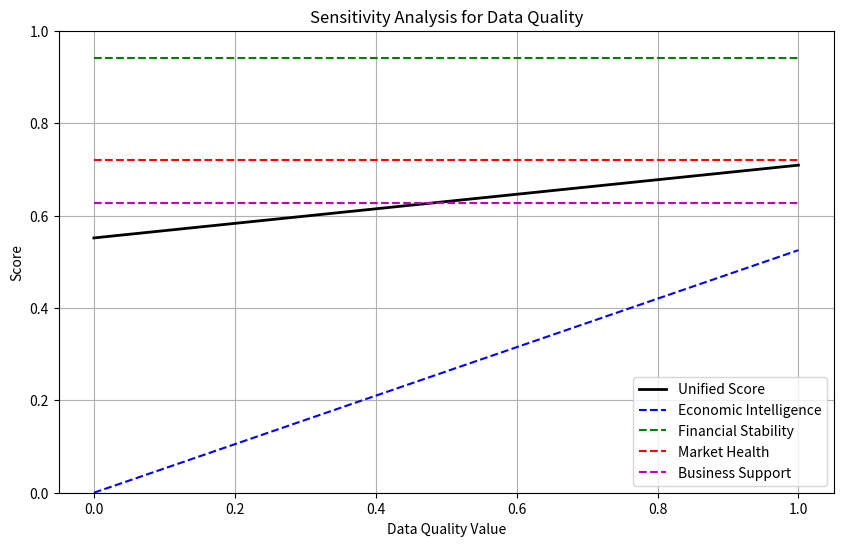
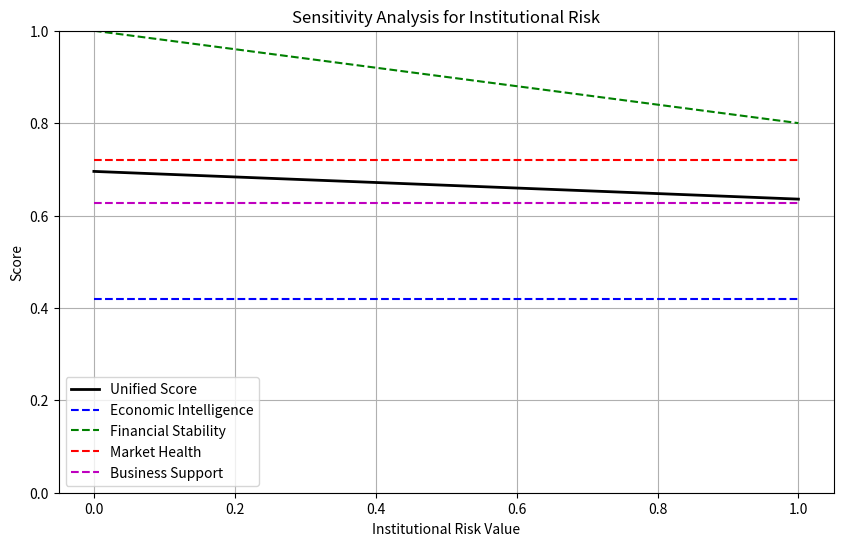
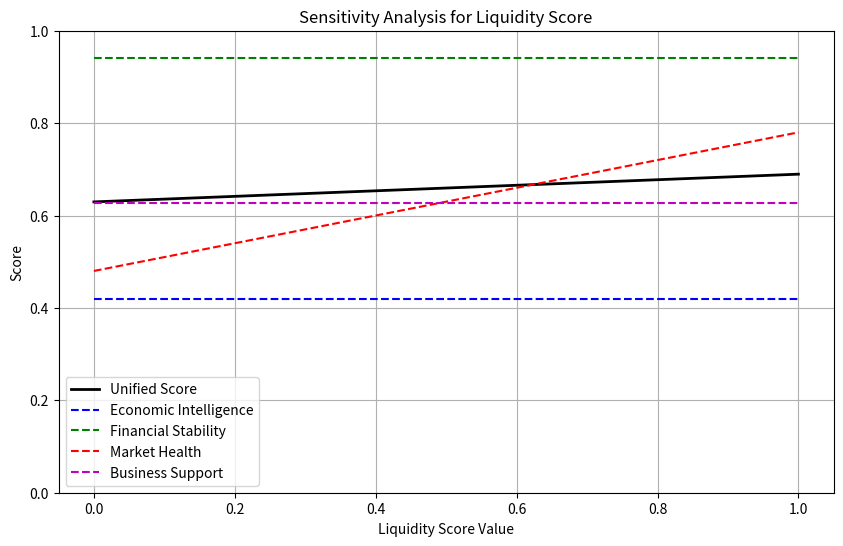
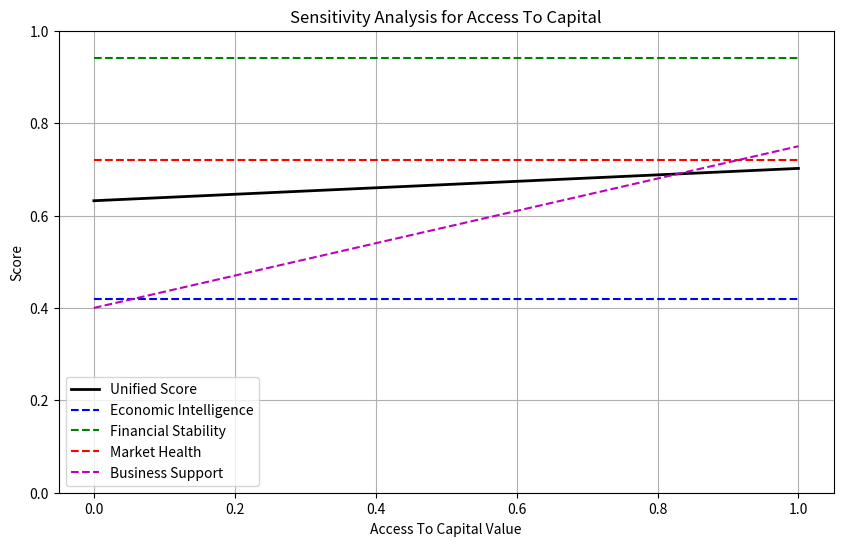
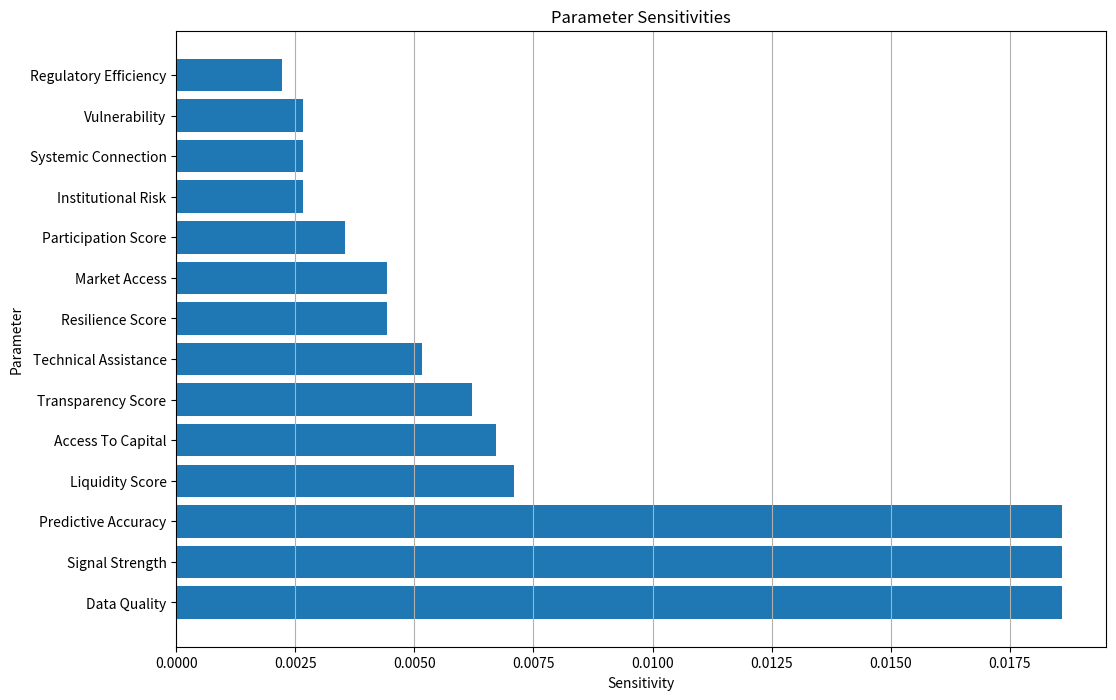
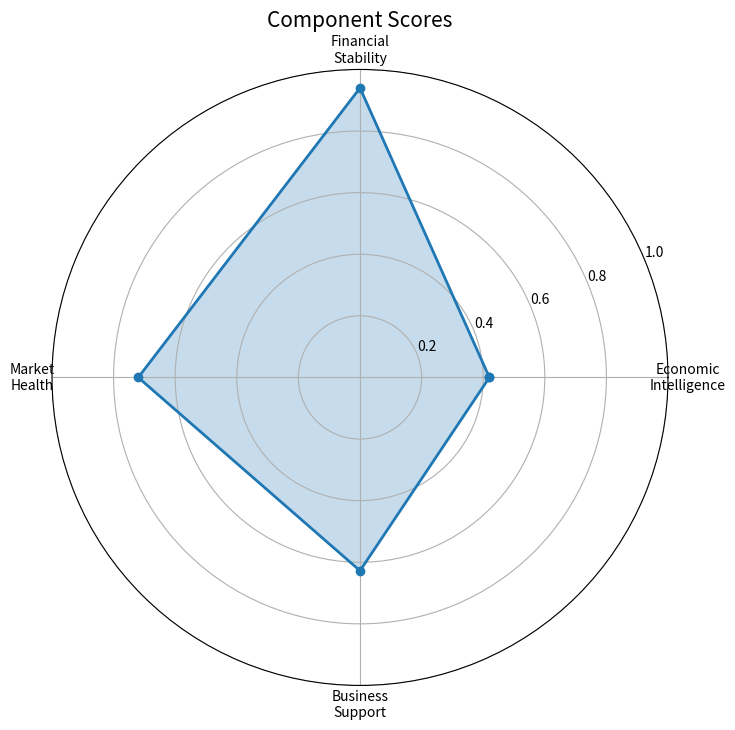

Reproduce these figures in Python, in order.
"""
Unified Economic Model Validation

This module implements formal validation of the unified economic model that integrates
approaches from Treasury, FDIC, CFTC, and SBA. It validates key mathematical properties
and ensures the model behaves as expected across a range of inputs.
"""

import json
import numpy as np
import matplotlib.pyplot as plt
from typing import Dict, List, Tuple, Optional, Any, Union
from dataclasses import dataclass
import io
import base64

# ===============================================
# Model definitions and core data structures
# ===============================================

@dataclass
class UnifiedModelParameters:
    """Parameters for the unified economic model."""
    # Treasury parameters (Economic Intelligence)
    data_quality: float = 0.8         # Quality of economic data (0-1)
    signal_strength: float = 0.7      # Strength of economic signals (0-1)
    predictive_accuracy: float = 0.75 # Accuracy of economic predictions (0-1)
    
    # FDIC parameters (Financial Stability)
    institutional_risk: float = 0.3   # Risk level of financial institutions (0-1)
    systemic_connection: float = 0.5  # Degree of systemic connections (0-1)
    vulnerability: float = 0.4        # System vulnerability (0-1)
    max_possible_risk: float = 1.0    # Maximum potential risk (normalization factor)
    
    # CFTC parameters (Market Health)
    liquidity_score: float = 0.8      # Market liquidity (0-1)
    transparency_score: float = 0.7   # Market transparency (0-1)
    participation_score: float = 0.6  # Market participation breadth (0-1)
    resilience_score: float = 0.75    # Market resilience to shocks (0-1)
    
    # SBA parameters (Business Support)
    access_to_capital: float = 0.65   # Capital access for businesses (0-1)
    technical_assistance: float = 0.7 # Technical support availability (0-1)
    market_access: float = 0.6        # Access to markets (0-1)
    regulatory_efficiency: float = 0.5# Regulatory environment efficiency (0-1)
    
    # Unified model weights
    ei_weight: float = 0.3            # Weight for Economic Intelligence
    fs_weight: float = 0.3            # Weight for Financial Stability
    mh_weight: float = 0.2            # Weight for Market Health
    bs_weight: float = 0.2            # Weight for Business Support

@dataclass
class ModelEvaluation:
    """Evaluation results for a model."""
    score: float
    component_scores: Dict[str, float]
    sensitivity: Dict[str, float]
    robustness: float
    validation_properties: Dict[str, bool]

# ===============================================
# Component model calculations
# ===============================================

def calculate_economic_intelligence(params: UnifiedModelParameters) -> float:
    """
    Calculate the Economic Intelligence (EI) score using Treasury's approach.
    
    Args:
        params: Model parameters
        
    Returns:
        float: Economic Intelligence score (0-1)
    """
    # Simple version for demonstration
    ei = (params.data_quality * params.signal_strength * params.predictive_accuracy)
    return ei

def calculate_financial_stability(params: UnifiedModelParameters) -> float:
    """
    Calculate the Financial Stability (FS) score using FDIC's approach.
    
    Args:
        params: Model parameters
        
    Returns:
        float: Financial Stability score (0-1)
    """
    # Higher score means more stability (less risk)
    risk_factor = params.institutional_risk * params.systemic_connection * params.vulnerability
    fs = 1.0 - (risk_factor / params.max_possible_risk)
    return fs

def calculate_market_health(params: UnifiedModelParameters) -> float:
    """
    Calculate the Market Health (MH) score using CFTC's approach.
    
    Args:
        params: Model parameters
        
    Returns:
        float: Market Health score (0-1)
    """
    mh = (params.liquidity_score * 0.3) + \
         (params.transparency_score * 0.3) + \
         (params.participation_score * 0.2) + \
         (params.resilience_score * 0.2)
    return mh

def calculate_business_support(params: UnifiedModelParameters) -> float:
    """
    Calculate the Business Support (BS) score using SBA's approach.
    
    Args:
        params: Model parameters
        
    Returns:
        float: Business Support score (0-1)
    """
    bs = (params.access_to_capital * 0.35) + \
         (params.technical_assistance * 0.25) + \
         (params.market_access * 0.25) + \
         (params.regulatory_efficiency * 0.15)
    return bs

# ===============================================
# Unified model calculation
# ===============================================

def calculate_unified_model(params: UnifiedModelParameters) -> Dict[str, float]:
    """
    Calculate the unified model score and component scores.
    
    Args:
        params: Model parameters
        
    Returns:
        dict: Unified model score and component scores
    """
    # Calculate component scores
    ei = calculate_economic_intelligence(params)
    fs = calculate_financial_stability(params)
    mh = calculate_market_health(params)
    bs = calculate_business_support(params)
    
    # Calculate unified score
    unified_score = (ei * params.ei_weight) + \
                    (fs * params.fs_weight) + \
                    (mh * params.mh_weight) + \
                    (bs * params.bs_weight)
    
    return {
        "unified_score": unified_score,
        "economic_intelligence": ei,
        "financial_stability": fs,
        "market_health": mh,
        "business_support": bs
    }

# ===============================================
# Model evaluation and validation
# ===============================================

def calculate_sensitivity(params: UnifiedModelParameters, param_name: str, num_points: int = 10) -> Dict[str, List[float]]:
    """
    Calculate the sensitivity of the unified model to a specific parameter.
    
    Args:
        params: Base model parameters
        param_name: Name of the parameter to vary
        num_points: Number of points to calculate
        
    Returns:
        dict: Parameter values and corresponding model scores
    """
    # Copy the parameters
    base_params = params
    
    # Get the parameter range (0 to 1 for most parameters)
    param_values = np.linspace(0, 1, num_points)
    unified_scores = []
    component_scores = {
        "economic_intelligence": [],
        "financial_stability": [],
        "market_health": [],
        "business_support": []
    }
    
    # Calculate scores for each parameter value
    for value in param_values:
        # Create a new parameters object with the modified value
        new_params = UnifiedModelParameters(**vars(base_params))
        setattr(new_params, param_name, value)
        
        # Calculate the scores
        scores = calculate_unified_model(new_params)
        
        # Store the scores
        unified_scores.append(scores["unified_score"])
        component_scores["economic_intelligence"].append(scores["economic_intelligence"])
        component_scores["financial_stability"].append(scores["financial_stability"])
        component_scores["market_health"].append(scores["market_health"])
        component_scores["business_support"].append(scores["business_support"])
    
    return {
        "param_values": param_values.tolist(),
        "unified_scores": unified_scores,
        "component_scores": component_scores
    }

def calculate_parameter_sensitivities(params: UnifiedModelParameters) -> Dict[str, float]:
    """
    Calculate the sensitivity of the unified model to each parameter.
    
    Args:
        params: Model parameters
        
    Returns:
        dict: Sensitivity of each parameter
    """
    sensitivities = {}
    base_score = calculate_unified_model(params)["unified_score"]
    
    # List of parameters to test
    param_names = [
        "data_quality", "signal_strength", "predictive_accuracy",
        "institutional_risk", "systemic_connection", "vulnerability",
        "liquidity_score", "transparency_score", "participation_score", "resilience_score",
        "access_to_capital", "technical_assistance", "market_access", "regulatory_efficiency"
    ]
    
    # Calculate sensitivity for each parameter
    for param_name in param_names:
        current_value = getattr(params, param_name)
        
        # Calculate score with parameter +10%
        new_params = UnifiedModelParameters(**vars(params))
        setattr(new_params, param_name, min(current_value * 1.1, 1.0))
        high_score = calculate_unified_model(new_params)["unified_score"]
        
        # Calculate score with parameter -10%
        new_params = UnifiedModelParameters(**vars(params))
        setattr(new_params, param_name, max(current_value * 0.9, 0.0))
        low_score = calculate_unified_model(new_params)["unified_score"]
        
        # Calculate sensitivity as (normalized) percent change in score
        if base_score == 0:
            sensitivity = 0
        else:
            avg_delta = (abs(high_score - base_score) + abs(low_score - base_score)) / 2
            sensitivity = avg_delta / base_score
        
        sensitivities[param_name] = float(sensitivity)
    
    return sensitivities

def validate_model_properties(params: UnifiedModelParameters) -> Dict[str, bool]:
    """
    Validate key properties of the unified model.
    
    Args:
        params: Model parameters
        
    Returns:
        dict: Validation results for each property
    """
    validation_results = {}
    
    # 1. Verify that unified score is bounded between 0 and 1
    scores = calculate_unified_model(params)
    validation_results["unified_score_bounded"] = 0 <= scores["unified_score"] <= 1
    
    # 2. Verify that component scores are bounded between 0 and 1
    validation_results["ei_bounded"] = 0 <= scores["economic_intelligence"] <= 1
    validation_results["fs_bounded"] = 0 <= scores["financial_stability"] <= 1
    validation_results["mh_bounded"] = 0 <= scores["market_health"] <= 1
    validation_results["bs_bounded"] = 0 <= scores["business_support"] <= 1
    
    # 3. Verify that model is monotonic with respect to positive factors
    base_score = scores["unified_score"]
    
    # Test monotonicity for a representative positive factor
    new_params = UnifiedModelParameters(**vars(params))
    new_params.data_quality = min(params.data_quality + 0.1, 1.0)
    new_score = calculate_unified_model(new_params)["unified_score"]
    validation_results["monotonic_positive"] = new_score >= base_score
    
    # 4. Verify that model is monotonic with respect to negative factors
    new_params = UnifiedModelParameters(**vars(params))
    new_params.institutional_risk = max(params.institutional_risk - 0.1, 0.0)
    new_score = calculate_unified_model(new_params)["unified_score"]
    validation_results["monotonic_negative"] = new_score >= base_score
    
    # 5. Verify that weights sum to 1.0
    weight_sum = params.ei_weight + params.fs_weight + params.mh_weight + params.bs_weight
    validation_results["weights_sum_to_one"] = abs(weight_sum - 1.0) < 1e-6
    
    return validation_results

def calculate_model_robustness(params: UnifiedModelParameters, num_samples: int = 100) -> float:
    """
    Calculate the robustness of the unified model to parameter variations.
    
    Args:
        params: Base model parameters
        num_samples: Number of random parameter sets to test
        
    Returns:
        float: Robustness score (lower is better)
    """
    base_score = calculate_unified_model(params)["unified_score"]
    
    # Generate random parameter variations
    scores = []
    for _ in range(num_samples):
        # Create random parameter variations within ±10% of original
        new_params = UnifiedModelParameters(**vars(params))
        
        # Modify each parameter randomly
        for param_name, param_value in vars(params).items():
            # Skip weights to maintain sum = 1.0
            if param_name.endswith('_weight'):
                continue
                
            # Only modify numeric parameters
            if isinstance(param_value, (int, float)):
                # Random variation within ±10%
                variation = np.random.uniform(-0.1, 0.1) * param_value
                new_value = param_value + variation
                
                # Ensure value stays within bounds (most are 0-1)
                new_value = max(0.0, min(1.0, new_value))
                
                setattr(new_params, param_name, new_value)
        
        # Calculate score with new parameters
        score = calculate_unified_model(new_params)["unified_score"]
        scores.append(score)
    
    # Calculate standard deviation of scores as a measure of robustness
    robustness = float(np.std(scores))
    
    return robustness

def evaluate_model(params: UnifiedModelParameters) -> ModelEvaluation:
    """
    Perform a comprehensive evaluation of the unified model.
    
    Args:
        params: Model parameters
        
    Returns:
        ModelEvaluation: Evaluation results
    """
    # Calculate model scores
    scores = calculate_unified_model(params)
    
    # Calculate parameter sensitivities
    sensitivities = calculate_parameter_sensitivities(params)
    
    # Validate model properties
    validation_results = validate_model_properties(params)
    
    # Calculate model robustness
    robustness = calculate_model_robustness(params)
    
    return ModelEvaluation(
        score=scores["unified_score"],
        component_scores={
            "economic_intelligence": scores["economic_intelligence"],
            "financial_stability": scores["financial_stability"],
            "market_health": scores["market_health"],
            "business_support": scores["business_support"]
        },
        sensitivity=sensitivities,
        robustness=robustness,
        validation_properties=validation_results
    )

# ===============================================
# Visualization functions
# ===============================================

def plot_sensitivity_analysis(param_name: str, sensitivity_data: Dict[str, List[float]]) -> str:
    """
    Create a sensitivity analysis plot and return it as a base64 encoded string.
    
    Args:
        param_name: Name of the parameter being analyzed
        sensitivity_data: Sensitivity data from calculate_sensitivity
        
    Returns:
        str: Base64 encoded PNG image
    """
    plt.figure(figsize=(10, 6))
    
    # Plot unified score
    plt.plot(
        sensitivity_data["param_values"],
        sensitivity_data["unified_scores"],
        'k-',
        linewidth=2,
        label="Unified Score"
    )
    
    # Plot component scores
    plt.plot(
        sensitivity_data["param_values"],
        sensitivity_data["component_scores"]["economic_intelligence"],
        'b--',
        label="Economic Intelligence"
    )
    plt.plot(
        sensitivity_data["param_values"],
        sensitivity_data["component_scores"]["financial_stability"],
        'g--',
        label="Financial Stability"
    )
    plt.plot(
        sensitivity_data["param_values"],
        sensitivity_data["component_scores"]["market_health"],
        'r--',
        label="Market Health"
    )
    plt.plot(
        sensitivity_data["param_values"],
        sensitivity_data["component_scores"]["business_support"],
        'm--',
        label="Business Support"
    )
    
    plt.xlabel(f"{param_name.replace('_', ' ').title()} Value")
    plt.ylabel("Score")
    plt.title(f"Sensitivity Analysis for {param_name.replace('_', ' ').title()}")
    plt.legend()
    plt.grid(True)
    plt.ylim(0, 1)
    
    # Convert plot to base64 encoded string
    buf = io.BytesIO()
    plt.savefig(buf, format='png')
    buf.seek(0)
    img_str = base64.b64encode(buf.read()).decode('utf-8')
    plt.close()
    
    return img_str

def plot_parameter_sensitivities(sensitivities: Dict[str, float]) -> str:
    """
    Create a bar chart of parameter sensitivities and return it as a base64 encoded string.
    
    Args:
        sensitivities: Parameter sensitivities
        
    Returns:
        str: Base64 encoded PNG image
    """
    # Sort parameters by sensitivity
    sorted_params = sorted(sensitivities.items(), key=lambda x: x[1], reverse=True)
    param_names = [p[0].replace('_', ' ').title() for p in sorted_params]
    param_values = [p[1] for p in sorted_params]
    
    plt.figure(figsize=(12, 8))
    plt.barh(param_names, param_values)
    plt.xlabel("Sensitivity")
    plt.ylabel("Parameter")
    plt.title("Parameter Sensitivities")
    plt.grid(True, axis='x')
    
    # Convert plot to base64 encoded string
    buf = io.BytesIO()
    plt.savefig(buf, format='png')
    buf.seek(0)
    img_str = base64.b64encode(buf.read()).decode('utf-8')
    plt.close()
    
    return img_str

def plot_component_scores(scores: Dict[str, float]) -> str:
    """
    Create a radar chart of component scores and return it as a base64 encoded string.
    
    Args:
        scores: Component scores
        
    Returns:
        str: Base64 encoded PNG image
    """
    # Extract scores
    categories = ['Economic\nIntelligence', 'Financial\nStability', 'Market\nHealth', 'Business\nSupport']
    values = [
        scores["economic_intelligence"],
        scores["financial_stability"],
        scores["market_health"],
        scores["business_support"]
    ]
    
    # Close the plot for the radar chart
    values.append(values[0])
    
    # Calculate angles for the radar chart
    angles = np.linspace(0, 2*np.pi, len(categories), endpoint=False).tolist()
    angles.append(angles[0])
    
    # Plot the radar chart
    fig, ax = plt.subplots(figsize=(8, 8), subplot_kw=dict(polar=True))
    ax.plot(angles, values, 'o-', linewidth=2)
    ax.fill(angles, values, alpha=0.25)
    ax.set_thetagrids(np.degrees(angles[:-1]), categories)
    ax.set_ylim(0, 1)
    ax.grid(True)
    plt.title("Component Scores", size=15)
    
    # Convert plot to base64 encoded string
    buf = io.BytesIO()
    plt.savefig(buf, format='png')
    buf.seek(0)
    img_str = base64.b64encode(buf.read()).decode('utf-8')
    plt.close()
    
    return img_str

# ===============================================
# Monte Carlo simulation
# ===============================================

def run_monte_carlo_simulation(num_samples: int = 1000) -> Dict[str, Any]:
    """
    Run a Monte Carlo simulation of the unified model with random parameters.
    
    Args:
        num_samples: Number of random parameter sets to test
        
    Returns:
        dict: Simulation results
    """
    unified_scores = []
    component_scores = {
        "economic_intelligence": [],
        "financial_stability": [],
        "market_health": [],
        "business_support": []
    }
    
    # Generate random parameters and calculate scores
    for _ in range(num_samples):
        # Generate random parameters
        params = UnifiedModelParameters(
            # Treasury parameters
            data_quality=np.random.uniform(0, 1),
            signal_strength=np.random.uniform(0, 1),
            predictive_accuracy=np.random.uniform(0, 1),
            
            # FDIC parameters
            institutional_risk=np.random.uniform(0, 1),
            systemic_connection=np.random.uniform(0, 1),
            vulnerability=np.random.uniform(0, 1),
            
            # CFTC parameters
            liquidity_score=np.random.uniform(0, 1),
            transparency_score=np.random.uniform(0, 1),
            participation_score=np.random.uniform(0, 1),
            resilience_score=np.random.uniform(0, 1),
            
            # SBA parameters
            access_to_capital=np.random.uniform(0, 1),
            technical_assistance=np.random.uniform(0, 1),
            market_access=np.random.uniform(0, 1),
            regulatory_efficiency=np.random.uniform(0, 1),
            
            # Keep the original weights
            ei_weight=0.3,
            fs_weight=0.3,
            mh_weight=0.2,
            bs_weight=0.2
        )
        
        # Calculate scores
        scores = calculate_unified_model(params)
        
        # Store the scores
        unified_scores.append(scores["unified_score"])
        component_scores["economic_intelligence"].append(scores["economic_intelligence"])
        component_scores["financial_stability"].append(scores["financial_stability"])
        component_scores["market_health"].append(scores["market_health"])
        component_scores["business_support"].append(scores["business_support"])
    
    # Calculate statistics
    unified_scores = np.array(unified_scores)
    ei_scores = np.array(component_scores["economic_intelligence"])
    fs_scores = np.array(component_scores["financial_stability"])
    mh_scores = np.array(component_scores["market_health"])
    bs_scores = np.array(component_scores["business_support"])
    
    stats = {
        "unified_score": {
            "mean": float(np.mean(unified_scores)),
            "median": float(np.median(unified_scores)),
            "min": float(np.min(unified_scores)),
            "max": float(np.max(unified_scores)),
            "std": float(np.std(unified_scores))
        },
        "economic_intelligence": {
            "mean": float(np.mean(ei_scores)),
            "median": float(np.median(ei_scores)),
            "min": float(np.min(ei_scores)),
            "max": float(np.max(ei_scores)),
            "std": float(np.std(ei_scores))
        },
        "financial_stability": {
            "mean": float(np.mean(fs_scores)),
            "median": float(np.median(fs_scores)),
            "min": float(np.min(fs_scores)),
            "max": float(np.max(fs_scores)),
            "std": float(np.std(fs_scores))
        },
        "market_health": {
            "mean": float(np.mean(mh_scores)),
            "median": float(np.median(mh_scores)),
            "min": float(np.min(mh_scores)),
            "max": float(np.max(mh_scores)),
            "std": float(np.std(mh_scores))
        },
        "business_support": {
            "mean": float(np.mean(bs_scores)),
            "median": float(np.median(bs_scores)),
            "min": float(np.min(bs_scores)),
            "max": float(np.max(bs_scores)),
            "std": float(np.std(bs_scores))
        }
    }
    
    # Check bounds (unified score should always be between 0 and 1)
    bounds_check = {
        "unified_score_below_0": int(np.sum(unified_scores < 0)),
        "unified_score_above_1": int(np.sum(unified_scores > 1)),
        "ei_below_0": int(np.sum(ei_scores < 0)),
        "ei_above_1": int(np.sum(ei_scores > 1)),
        "fs_below_0": int(np.sum(fs_scores < 0)),
        "fs_above_1": int(np.sum(fs_scores > 1)),
        "mh_below_0": int(np.sum(mh_scores < 0)),
        "mh_above_1": int(np.sum(mh_scores > 1)),
        "bs_below_0": int(np.sum(bs_scores < 0)),
        "bs_above_1": int(np.sum(bs_scores > 1))
    }
    
    # Calculate correlations between component scores and unified score
    correlations = {
        "ei_unified": float(np.corrcoef(ei_scores, unified_scores)[0, 1]),
        "fs_unified": float(np.corrcoef(fs_scores, unified_scores)[0, 1]),
        "mh_unified": float(np.corrcoef(mh_scores, unified_scores)[0, 1]),
        "bs_unified": float(np.corrcoef(bs_scores, unified_scores)[0, 1])
    }
    
    return {
        "num_samples": num_samples,
        "statistics": stats,
        "bounds_check": bounds_check,
        "correlations": correlations,
        "unified_scores": unified_scores.tolist(),
        "component_scores": {
            "economic_intelligence": ei_scores.tolist(),
            "financial_stability": fs_scores.tolist(),
            "market_health": mh_scores.tolist(),
            "business_support": bs_scores.tolist()
        }
    }

# ===============================================
# End-to-end validation
# ===============================================

def validate_unified_model(output_file='unified_model_validation_results.json'):
    """
    Perform a comprehensive validation of the unified economic model.
    
    Args:
        output_file: Path to the output JSON file
    
    Returns:
        dict: Validation results
    """
    print("Starting unified model validation...")
    
    # Create base parameters
    params = UnifiedModelParameters()
    
    # Evaluate the model
    print("Evaluating model with base parameters...")
    evaluation = evaluate_model(params)
    
    # Run Monte Carlo simulation
    print("Running Monte Carlo simulation...")
    monte_carlo = run_monte_carlo_simulation(num_samples=1000)
    
    # Run sensitivity analyses for key parameters
    print("Running sensitivity analyses...")
    sensitivity_analyses = {}
    key_params = [
        "data_quality", "institutional_risk", "liquidity_score", "access_to_capital"
    ]
    
    for param in key_params:
        print(f"  Analyzing sensitivity to {param}...")
        sensitivity_analyses[param] = calculate_sensitivity(params, param)
    
    # Generate evaluation report
    print("Generating plots...")
    plots = {}
    for param in key_params:
        plots[f"{param}_sensitivity"] = plot_sensitivity_analysis(param, sensitivity_analyses[param])
    
    plots["parameter_sensitivities"] = plot_parameter_sensitivities(evaluation.sensitivity)
    plots["component_scores"] = plot_component_scores(evaluation.component_scores)
    
    # Validate model properties
    print("Validating model properties...")
    property_validation = {}
    
    # Validate bounds
    property_validation["bounds"] = all([
        evaluation.validation_properties["unified_score_bounded"],
        evaluation.validation_properties["ei_bounded"],
        evaluation.validation_properties["fs_bounded"],
        evaluation.validation_properties["mh_bounded"],
        evaluation.validation_properties["bs_bounded"]
    ])
    
    # Validate monotonicity
    property_validation["monotonicity"] = all([
        evaluation.validation_properties["monotonic_positive"],
        evaluation.validation_properties["monotonic_negative"]
    ])
    
    # Validate weight normalization
    property_validation["weight_normalization"] = evaluation.validation_properties["weights_sum_to_one"]
    
    # Validate Monte Carlo bounds
    property_validation["monte_carlo_bounds"] = all([
        monte_carlo["bounds_check"]["unified_score_below_0"] == 0,
        monte_carlo["bounds_check"]["unified_score_above_1"] == 0,
        monte_carlo["bounds_check"]["ei_below_0"] == 0,
        monte_carlo["bounds_check"]["ei_above_1"] == 0,
        monte_carlo["bounds_check"]["fs_below_0"] == 0,
        monte_carlo["bounds_check"]["fs_above_1"] == 0,
        monte_carlo["bounds_check"]["mh_below_0"] == 0,
        monte_carlo["bounds_check"]["mh_above_1"] == 0,
        monte_carlo["bounds_check"]["bs_below_0"] == 0,
        monte_carlo["bounds_check"]["bs_above_1"] == 0
    ])
    
    # Overall validation result
    validation_result = all(property_validation.values())
    
    # Compile results
    results = {
        "validation_result": validation_result,
        "property_validation": property_validation,
        "model_evaluation": {
            "unified_score": evaluation.score,
            "component_scores": evaluation.component_scores,
            "sensitivities": evaluation.sensitivity,
            "robustness": evaluation.robustness
        },
        "monte_carlo": {
            "statistics": monte_carlo["statistics"],
            "correlations": monte_carlo["correlations"]
        },
        "sensitivity_analyses": {
            param: {
                "param_values": analysis["param_values"],
                "unified_scores": analysis["unified_scores"]
            } for param, analysis in sensitivity_analyses.items()
        },
        "plots": plots
    }
    
    # Save results to file
    print(f"Saving validation results to {output_file}...")
    with open(output_file, 'w') as f:
        json.dump(results, f, indent=2)
    
    print("Validation complete!")
    return results

if __name__ == "__main__":
    validate_unified_model()
